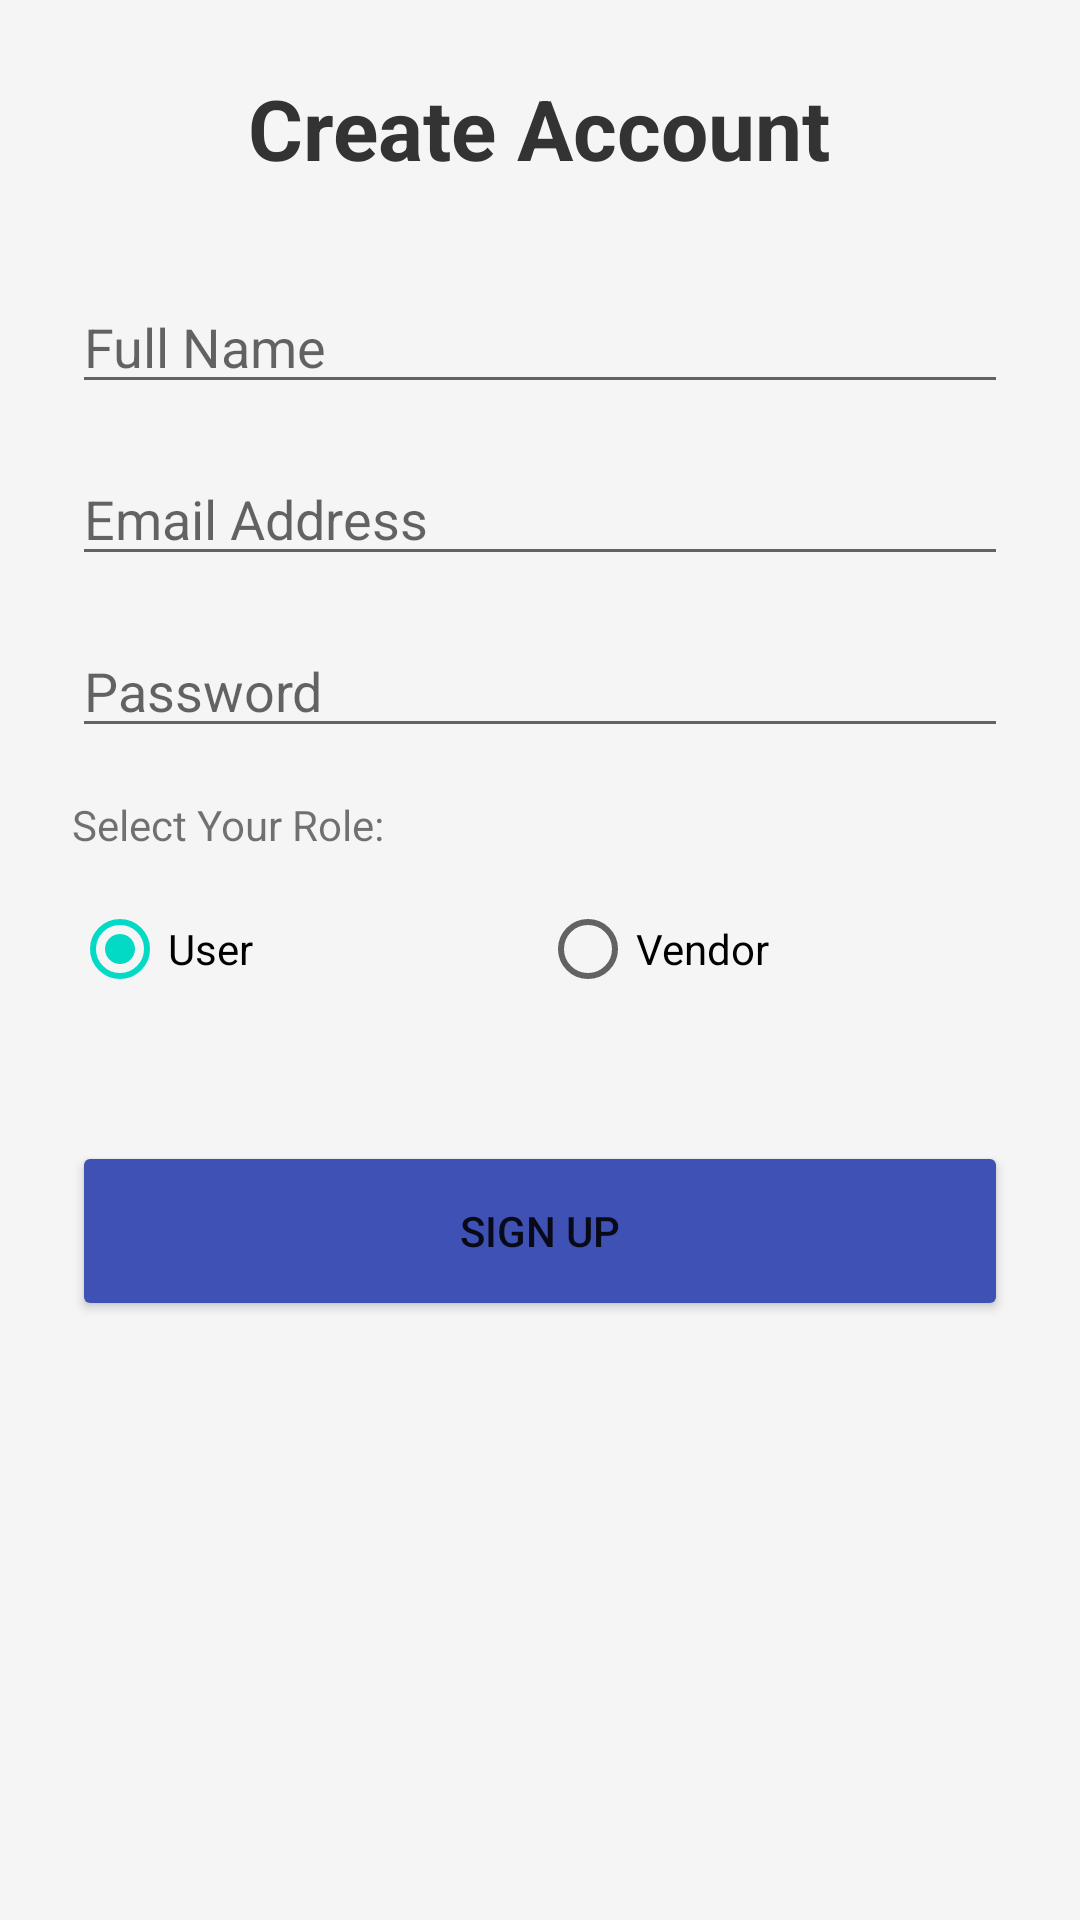

Android layout source for this screen:
<!-- AndroidManifest.xml: application theme Theme.Sbook -->
<!-- res/layout/activity_signup.xml -->
<?xml version="1.0" encoding="utf-8"?>
<ScrollView xmlns:android="http://schemas.android.com/apk/res/android"
    android:layout_width="match_parent"
    android:layout_height="match_parent"
    android:background="#F5F5F5">

    <LinearLayout
        android:layout_width="match_parent"
        android:layout_height="wrap_content"
        android:orientation="vertical"
        android:padding="24dp">

        <TextView
            android:layout_width="wrap_content"
            android:layout_height="wrap_content"
            android:text="Create Account"
            android:textSize="28sp"
            android:textStyle="bold"
            android:textColor="#333333"
            android:layout_marginBottom="32dp"
            android:layout_gravity="center" />

        <EditText
            android:id="@+id/signupName"
            android:layout_width="match_parent"
            android:layout_height="wrap_content"
            android:hint="Full Name"
            android:inputType="textPersonName"
            android:layout_marginBottom="16dp" />

        <EditText
            android:id="@+id/signupEmail"
            android:layout_width="match_parent"
            android:layout_height="wrap_content"
            android:hint="Email Address"
            android:inputType="textEmailAddress"
            android:layout_marginBottom="16dp" />

        <EditText
            android:id="@+id/signupPass"
            android:layout_width="match_parent"
            android:layout_height="wrap_content"
            android:hint="Password"
            android:inputType="textPassword"
            android:layout_marginBottom="16dp" />

        <TextView
            android:layout_width="wrap_content"
            android:layout_height="wrap_content"
            android:text="Select Your Role:"
            android:layout_marginBottom="8dp" />

        <RadioGroup
            android:id="@+id/roleGroup"
            android:layout_width="match_parent"
            android:layout_height="wrap_content"
            android:orientation="horizontal"
            android:layout_marginBottom="16dp">
            <RadioButton android:id="@+id/radioUser" android:layout_width="0dp" android:layout_height="wrap_content" android:layout_weight="1" android:text="User" android:checked="true" />
            <RadioButton android:id="@+id/radioVendor" android:layout_width="0dp" android:layout_height="wrap_content" android:layout_weight="1" android:text="Vendor" />
        </RadioGroup>

        <LinearLayout
            android:id="@+id/vendorFieldsContainer"
            android:layout_width="match_parent"
            android:layout_height="wrap_content"
            android:orientation="vertical"
            android:visibility="gone">

            <EditText android:id="@+id/etCategory" android:layout_width="match_parent" android:layout_height="wrap_content" android:hint="Category (e.g. Cricket)" />
            <EditText android:id="@+id/etLocation" android:layout_width="match_parent" android:layout_height="wrap_content" android:hint="Location" />
            <EditText android:id="@+id/etPrice" android:layout_width="match_parent" android:layout_height="wrap_content" android:hint="Price Per Hour" android:inputType="numberDecimal" />
        </LinearLayout>

        <Button
            android:id="@+id/signupButton"
            android:layout_width="match_parent"
            android:layout_height="60dp"
            android:layout_marginTop="24dp"
            android:text="Sign Up"
            android:backgroundTint="#3F51B5" />

    </LinearLayout>
</ScrollView>
<!-- resources referenced by this layout -->
<resources>
  <style name="Theme.Sbook" parent="Theme.MaterialComponents.DayNight.NoActionBar">
          <item name="colorPrimary">@color/purple_500</item>
          <item name="colorPrimaryVariant">@color/purple_700</item>
          <item name="colorOnPrimary">@color/white</item>
          <item name="colorSecondary">@color/teal_200</item>
          <item name="colorSecondaryVariant">@color/teal_700</item>
          <item name="colorOnSecondary">@color/black</item>
      </style>
  <!-- not gathered from this repository: default colours our renderer supplied (Android Studio template values) -->
  <color name="purple_500">#FF6200EE</color>
  <color name="purple_700">#FF3700B3</color>
  <color name="teal_200">#FF03DAC5</color>
  <color name="teal_700">#FF018786</color>
  <color name="black">#FF000000</color>
  <color name="white">#FFFFFFFF</color>
</resources>
